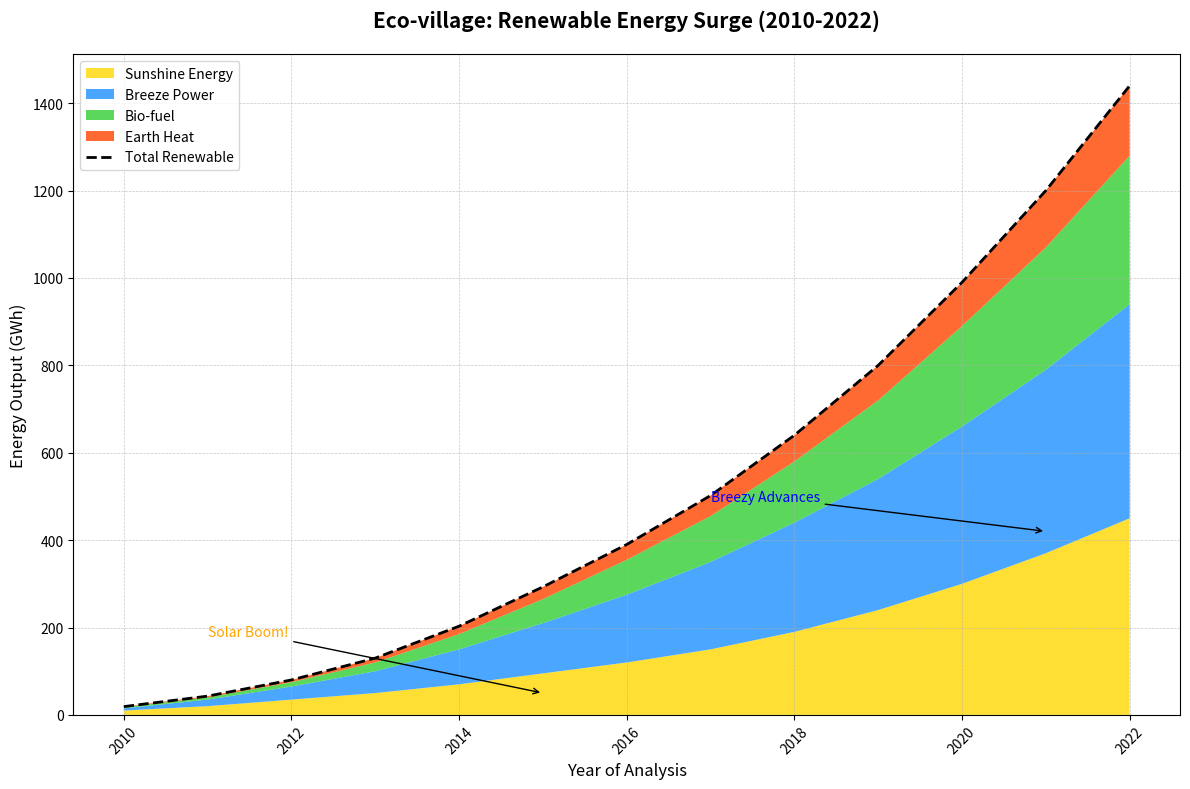

Python code for this plot:
import matplotlib.pyplot as plt
import numpy as np

years = np.arange(2010, 2023)

solar_energy = np.array([10, 20, 35, 50, 70, 95, 120, 150, 190, 240, 300, 370, 450])
wind_energy = np.array([5, 15, 30, 50, 80, 115, 155, 200, 250, 300, 360, 420, 490])
biomass_energy = np.array([3, 5, 10, 20, 35, 55, 80, 105, 140, 180, 230, 280, 340])
geothermal_energy = np.array([1, 3, 5, 10, 18, 28, 35, 47, 60, 80, 100, 130, 160])

energy_data = np.vstack([solar_energy, wind_energy, biomass_energy, geothermal_energy])
total_energy = solar_energy + wind_energy + biomass_energy + geothermal_energy

fig, ax = plt.subplots(figsize=(12, 8))
colors = ['#FFD700', '#1E90FF', '#32CD32', '#FF4500']

ax.stackplot(years, energy_data, labels=['Sunshine Energy', 'Breeze Power', 'Bio-fuel', 'Earth Heat'], colors=colors, alpha=0.8)
ax.plot(years, total_energy, color='black', linestyle='--', linewidth=2, label='Total Renewable')

# Changed titles and labels
ax.set_title('Eco-village: Renewable Energy Surge (2010-2022)', fontsize=15, weight='bold', pad=20)
ax.set_xlabel('Year of Analysis', fontsize=12)
ax.set_ylabel('Energy Output (GWh)', fontsize=12)

ax.legend(loc='upper left', fontsize=10)
ax.grid(True, linestyle='--', linewidth=0.5, alpha=0.7)

plt.xticks(rotation=45)

# Randomly altered annotation texts
ax.annotate('Solar Boom!', xy=(2015, 50), xytext=(2011, 180),
            arrowprops=dict(facecolor='yellow', arrowstyle='->'),
            fontsize=10, color='orange')

ax.annotate('Breezy Advances', xy=(2021, 420), xytext=(2017, 490),
            arrowprops=dict(facecolor='blue', arrowstyle='->'),
            fontsize=10, color='blue')

plt.tight_layout()
plt.show()
